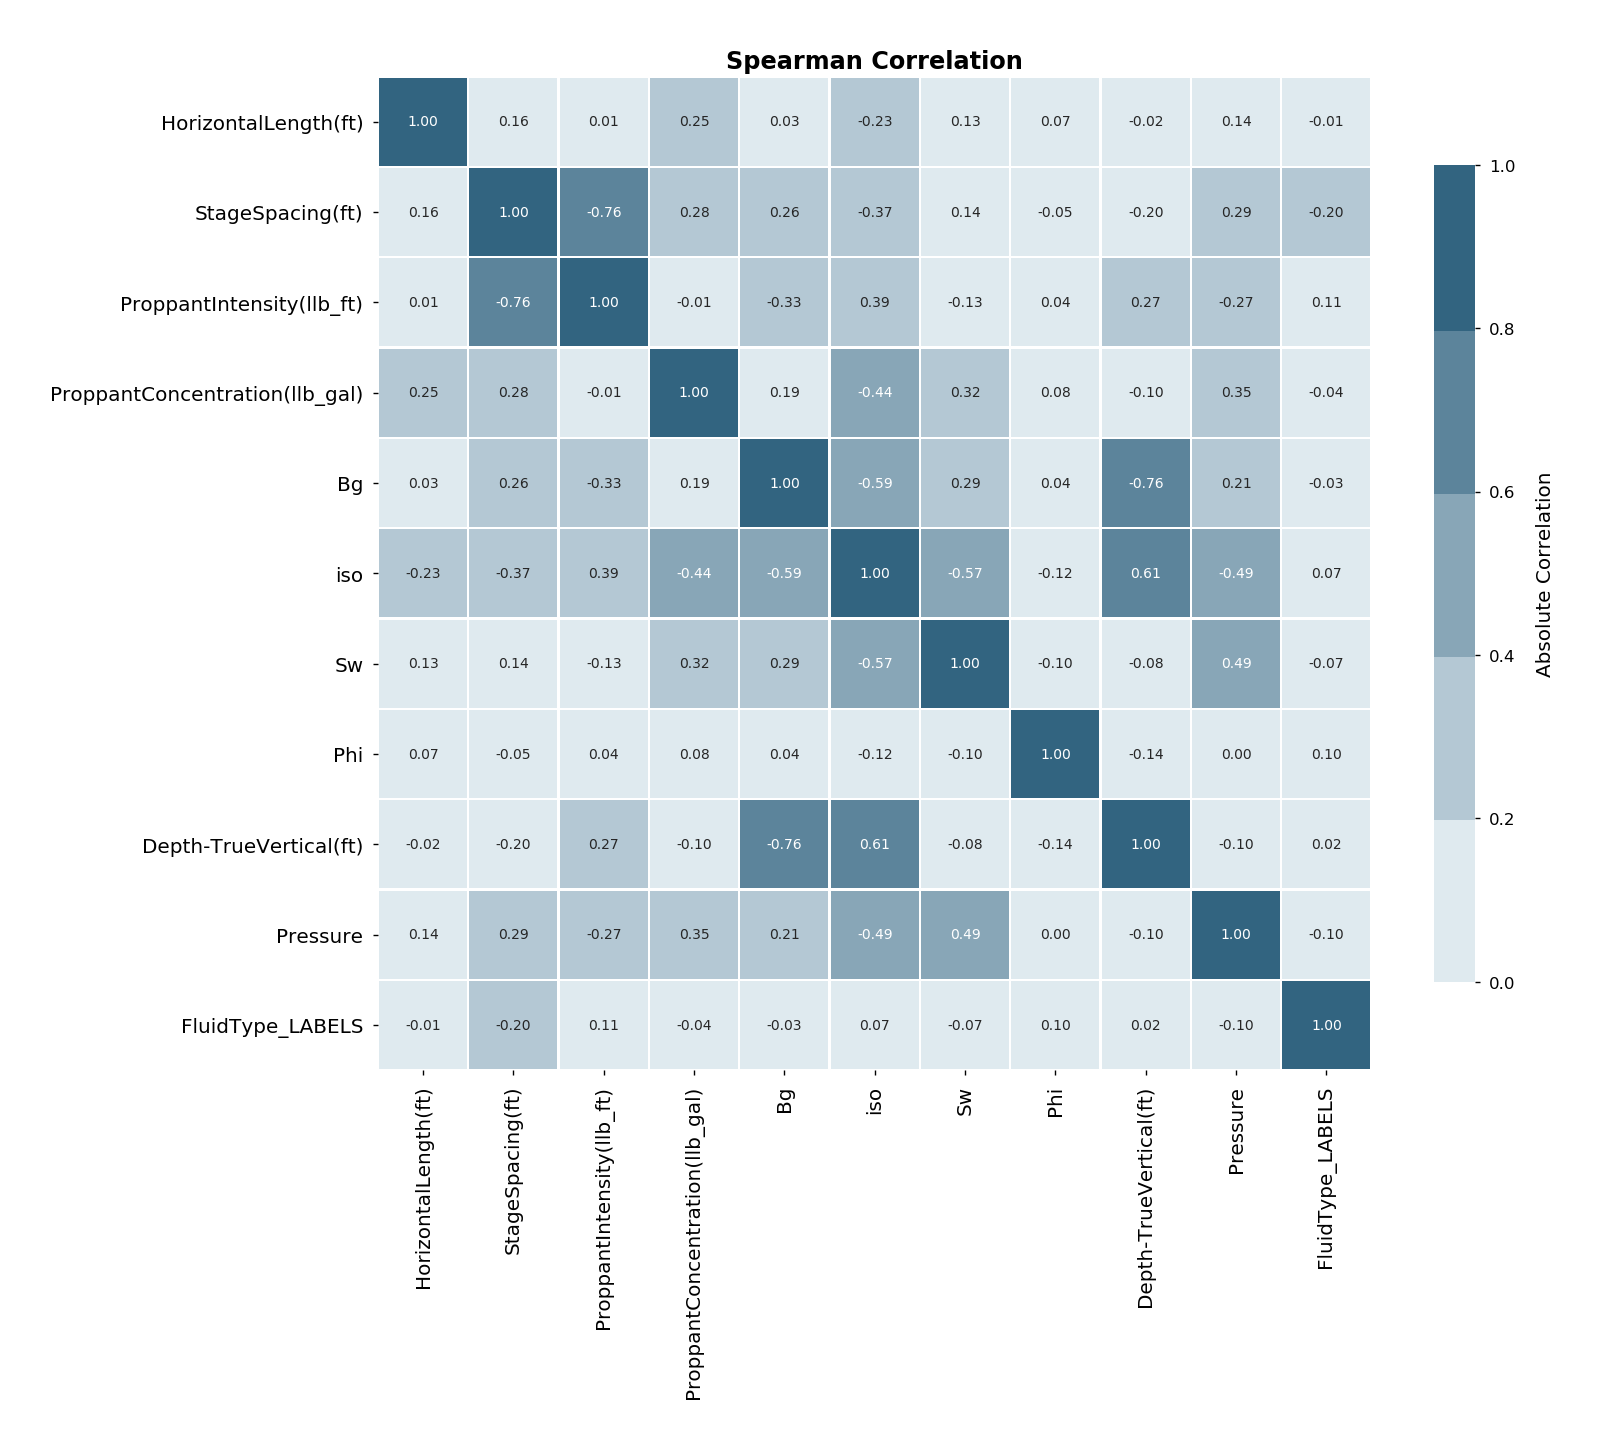

The file beside this chart, header and first rows:
, HorizontalLength(ft), StageSpacing(ft), ProppantIntensity(llb_ft), ProppantConcentration(llb_gal), Bg, iso, Sw, Phi, Depth-TrueVertical(ft), Pressure, FluidType_LABELS
HorizontalLength(ft), 1.0, 0.159, 0.007502, 0.2454, 0.02549, -0.2273, 0.1313, 0.07153, -0.01637, 0.139, -0.008167
StageSpacing(ft), 0.159, 1.0, -0.7591, 0.2753, 0.2572, -0.3731, 0.1417, -0.04995, -0.197, 0.2924, -0.203
ProppantIntensity(llb_ft), 0.007502, -0.7591, 1.0, -0.009387, -0.3287, 0.386, -0.1286, 0.03933, 0.2708, -0.2707, 0.109
ProppantConcentration(llb_gal), 0.2454, 0.2753, -0.009387, 1.0, 0.1861, -0.439, 0.3217, 0.08205, -0.09949, 0.3494, -0.03526
Bg, 0.02549, 0.2572, -0.3287, 0.1861, 1.0, -0.5874, 0.2894, 0.03502, -0.7626, 0.2131, -0.03412
iso, -0.2273, -0.3731, 0.386, -0.439, -0.5874, 1.0, -0.5667, -0.1172, 0.6092, -0.4907, 0.07303
Sw, 0.1313, 0.1417, -0.1286, 0.3217, 0.2894, -0.5667, 1.0, -0.09776, -0.07537, 0.4854, -0.06575
Phi, 0.07153, -0.04995, 0.03933, 0.08205, 0.03502, -0.1172, -0.09776, 1.0, -0.1413, 0.004771, 0.1001
Depth-TrueVertical(ft), -0.01637, -0.197, 0.2708, -0.09949, -0.7626, 0.6092, -0.07537, -0.1413, 1.0, -0.1042, 0.01542
Pressure, 0.139, 0.2924, -0.2707, 0.3494, 0.2131, -0.4907, 0.4854, 0.004771, -0.1042, 1.0, -0.1
FluidType_LABELS, -0.008167, -0.203, 0.109, -0.03526, -0.03412, 0.07303, -0.06575, 0.1001, 0.01542, -0.1, 1.0
